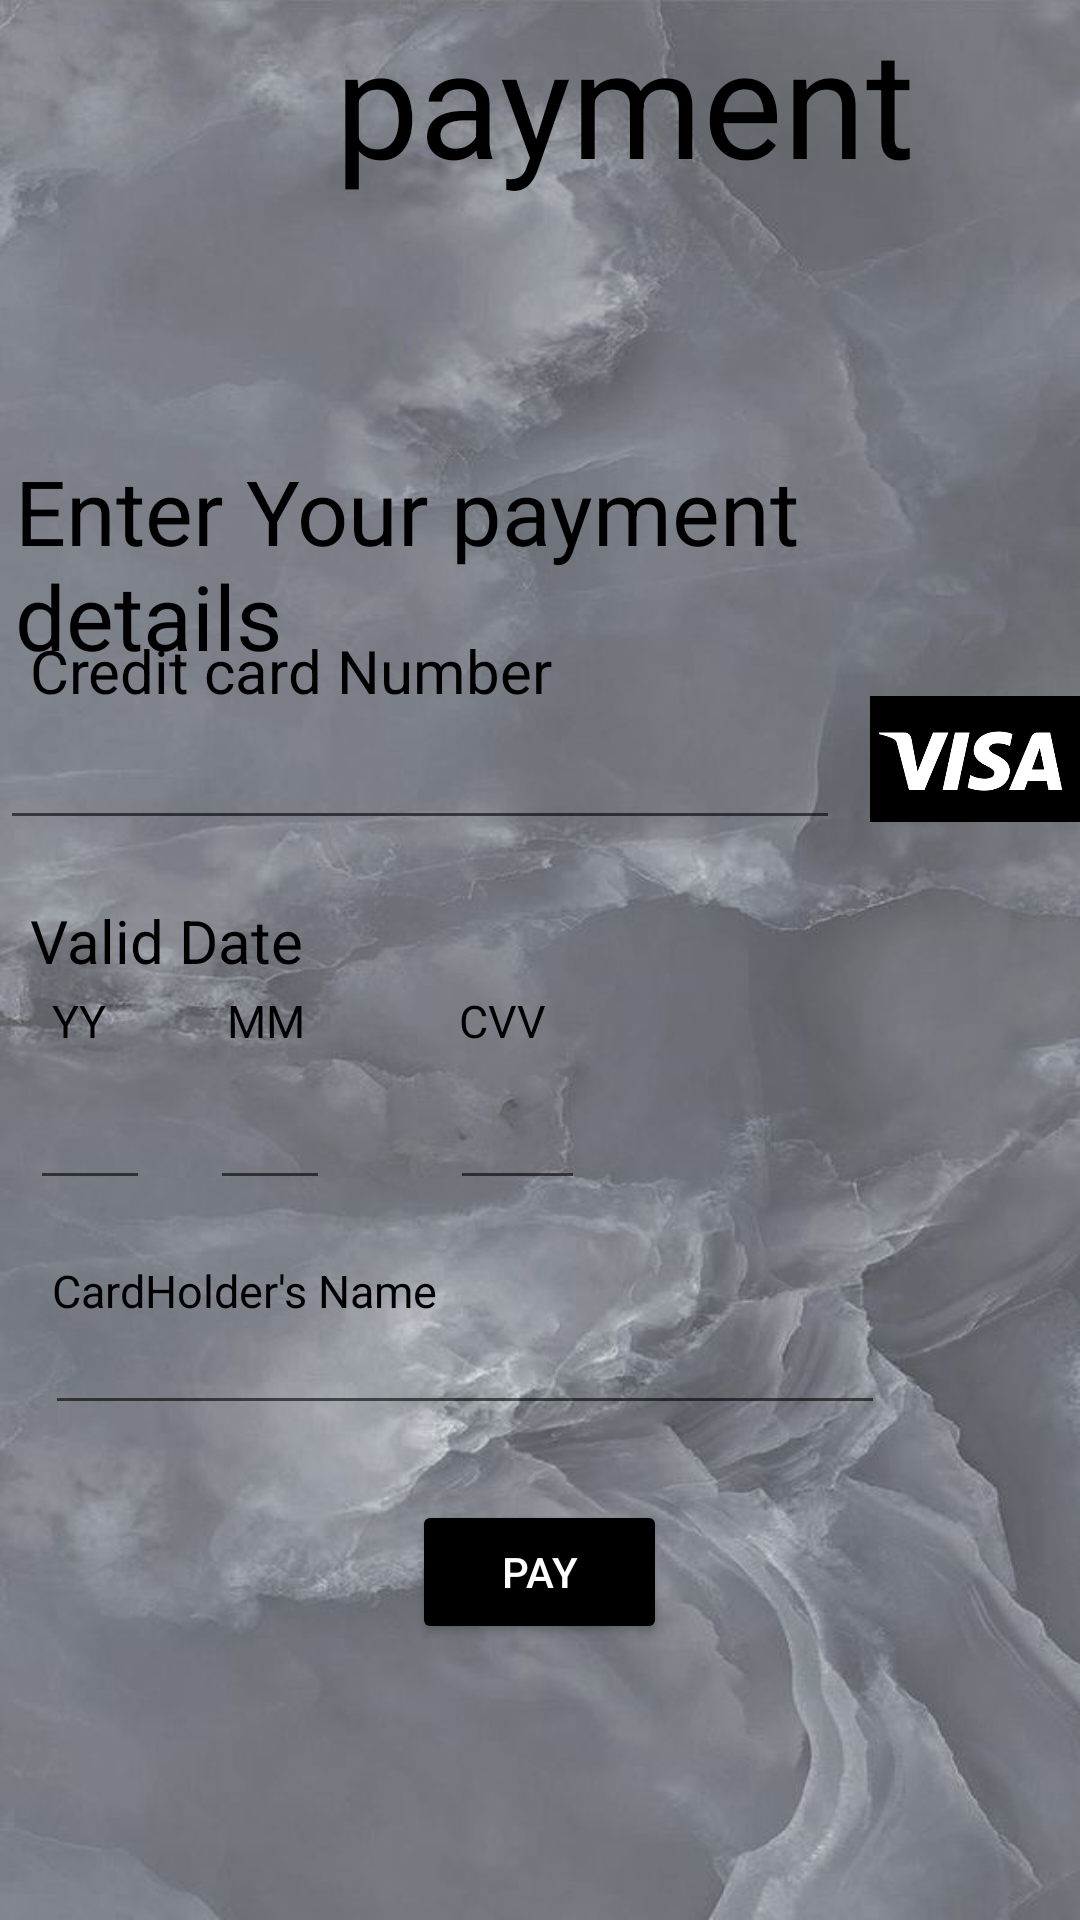

Produce the Android XML layout that renders to this screen, including the resource entries it uses.
<!-- AndroidManifest.xml: application theme Theme.SpaHouse -->
<!-- res/layout/activity_payment.xml -->
<?xml version="1.0" encoding="utf-8"?>
<RelativeLayout xmlns:android="http://schemas.android.com/apk/res/android"
    xmlns:app="http://schemas.android.com/apk/res-auto"
    xmlns:tools="http://schemas.android.com/tools"
    android:layout_width="match_parent"
    android:layout_height="match_parent"
    tools:context=".Payment"
    android:background="@drawable/backgroun2"
    >

    <TextView
        android:layout_width="wrap_content"
        android:layout_height="wrap_content"
        android:layout_marginLeft="50sp"
        android:text="     payment "
        android:textColor="@color/black"
        android:textSize="50dp" />

    <TextView
        android:id="@+id/cardetail"
        android:layout_width="wrap_content"
        android:layout_height="wrap_content"
        android:layout_marginLeft="5dp"
        android:layout_marginTop="150dp"
        android:text="Enter Your payment details"
        android:textSize="30dp"
        android:textColor="@color/black"/>

    <TextView
        android:id="@+id/creditnumber"
        android:layout_width="wrap_content"
        android:layout_height="wrap_content"
        android:layout_marginTop="210dp"
        android:layout_marginLeft="10dp"
        android:text="Credit card Number"
        android:textSize="20dp"
        android:textColor="@color/black"
        />

    <EditText
        android:layout_width="280dp"
        android:layout_height="50dp"
        android:layout_marginTop="230dp"
        android:textColor="@color/black"/>

    <ImageView
        android:layout_width="77dp"
        android:layout_height="46dp"
        android:src="@drawable/visa"
        android:layout_marginTop="230dp"
        android:layout_marginLeft="290dp"/>

    <TextView
        android:id="@+id/Date11"
        android:layout_width="wrap_content"
        android:layout_height="wrap_content"
        android:layout_marginLeft="10dp"
        android:layout_marginTop="300dp"
        android:text="Valid Date"
        android:textSize="20dp"
        android:textColor="@color/black"/>

    <TextView
        android:id="@+id/AzCVV"
        android:layout_width="wrap_content"
        android:layout_height="wrap_content"
        android:layout_marginLeft="10dp"
        android:layout_marginTop="330dp"
        android:text="  YY           MM              CVV"
        android:textSize="15dp"
        android:textColor="@color/black"/>

    <EditText
        android:layout_width="40dp"
        android:layout_height="50dp"
        android:layout_marginLeft="10dp"
        android:layout_marginTop="350dp"
        android:textStyle="bold"
        android:textSize="15dp" />

    <EditText
        android:layout_width="40dp"
        android:layout_height="50dp"
        android:layout_marginLeft="70dp"
        android:layout_marginTop="350dp"
        android:textStyle="bold"
        android:textSize="15dp" />

    <EditText
        android:layout_width="45dp"
        android:layout_height="50dp"
        android:layout_marginLeft="150dp"
        android:layout_marginTop="350dp"
        android:textStyle="bold"
        android:textSize="15dp" />
    <TextView
        android:id="@+id/holdername"
        android:layout_width="wrap_content"
        android:layout_height="wrap_content"
        android:layout_marginLeft="10dp"
        android:layout_marginTop="420dp"
        android:text="  CardHolder's Name"
        android:textSize="15dp"
        android:textColor="@color/black"/>
    <EditText
        android:layout_width="280dp"
        android:layout_height="50dp"
        android:layout_marginLeft="15dp"
        android:layout_marginTop="425dp"
        android:textSize="13dp" />

    <Button
        android:layout_width="wrap_content"
        android:layout_height="wrap_content"
        android:layout_marginLeft="275dp"
        android:layout_marginTop="500dp"
        android:textColor="@color/white"
        android:text="PAY"
        android:layout_centerHorizontal="true"
        android:backgroundTint="@color/black"

        />

</RelativeLayout>
<!-- resources referenced by this layout -->
<resources>
  <!-- drawable backgroun2: jpeg bitmap (drawable-v24, 74513 bytes) -->
  <!-- drawable visa: jpeg bitmap (drawable-v24, 17319 bytes) -->
  <style name="Theme.SpaHouse" parent="Theme.MaterialComponents.DayNight.NoActionBar">
          
          <item name="colorPrimary">@color/purple_500</item>
          <item name="colorPrimaryVariant">@color/purple_700</item>
          <item name="colorOnPrimary">@color/white</item>
          
          <item name="colorSecondary">@color/teal_200</item>
          <item name="colorSecondaryVariant">@color/teal_700</item>
          <item name="colorOnSecondary">@color/black</item>
          
          <item name="android:statusBarColor">?attr/colorPrimaryVariant</item>
          
      </style>
  <!-- not gathered from this repository: default colours our renderer supplied (Android Studio template values) -->
  <color name="purple_500">#FF6200EE</color>
  <color name="purple_700">#FF3700B3</color>
  <color name="teal_200">#FF03DAC5</color>
  <color name="teal_700">#FF018786</color>
  <color name="black">#FF000000</color>
  <color name="white">#FFFFFFFF</color>
</resources>
